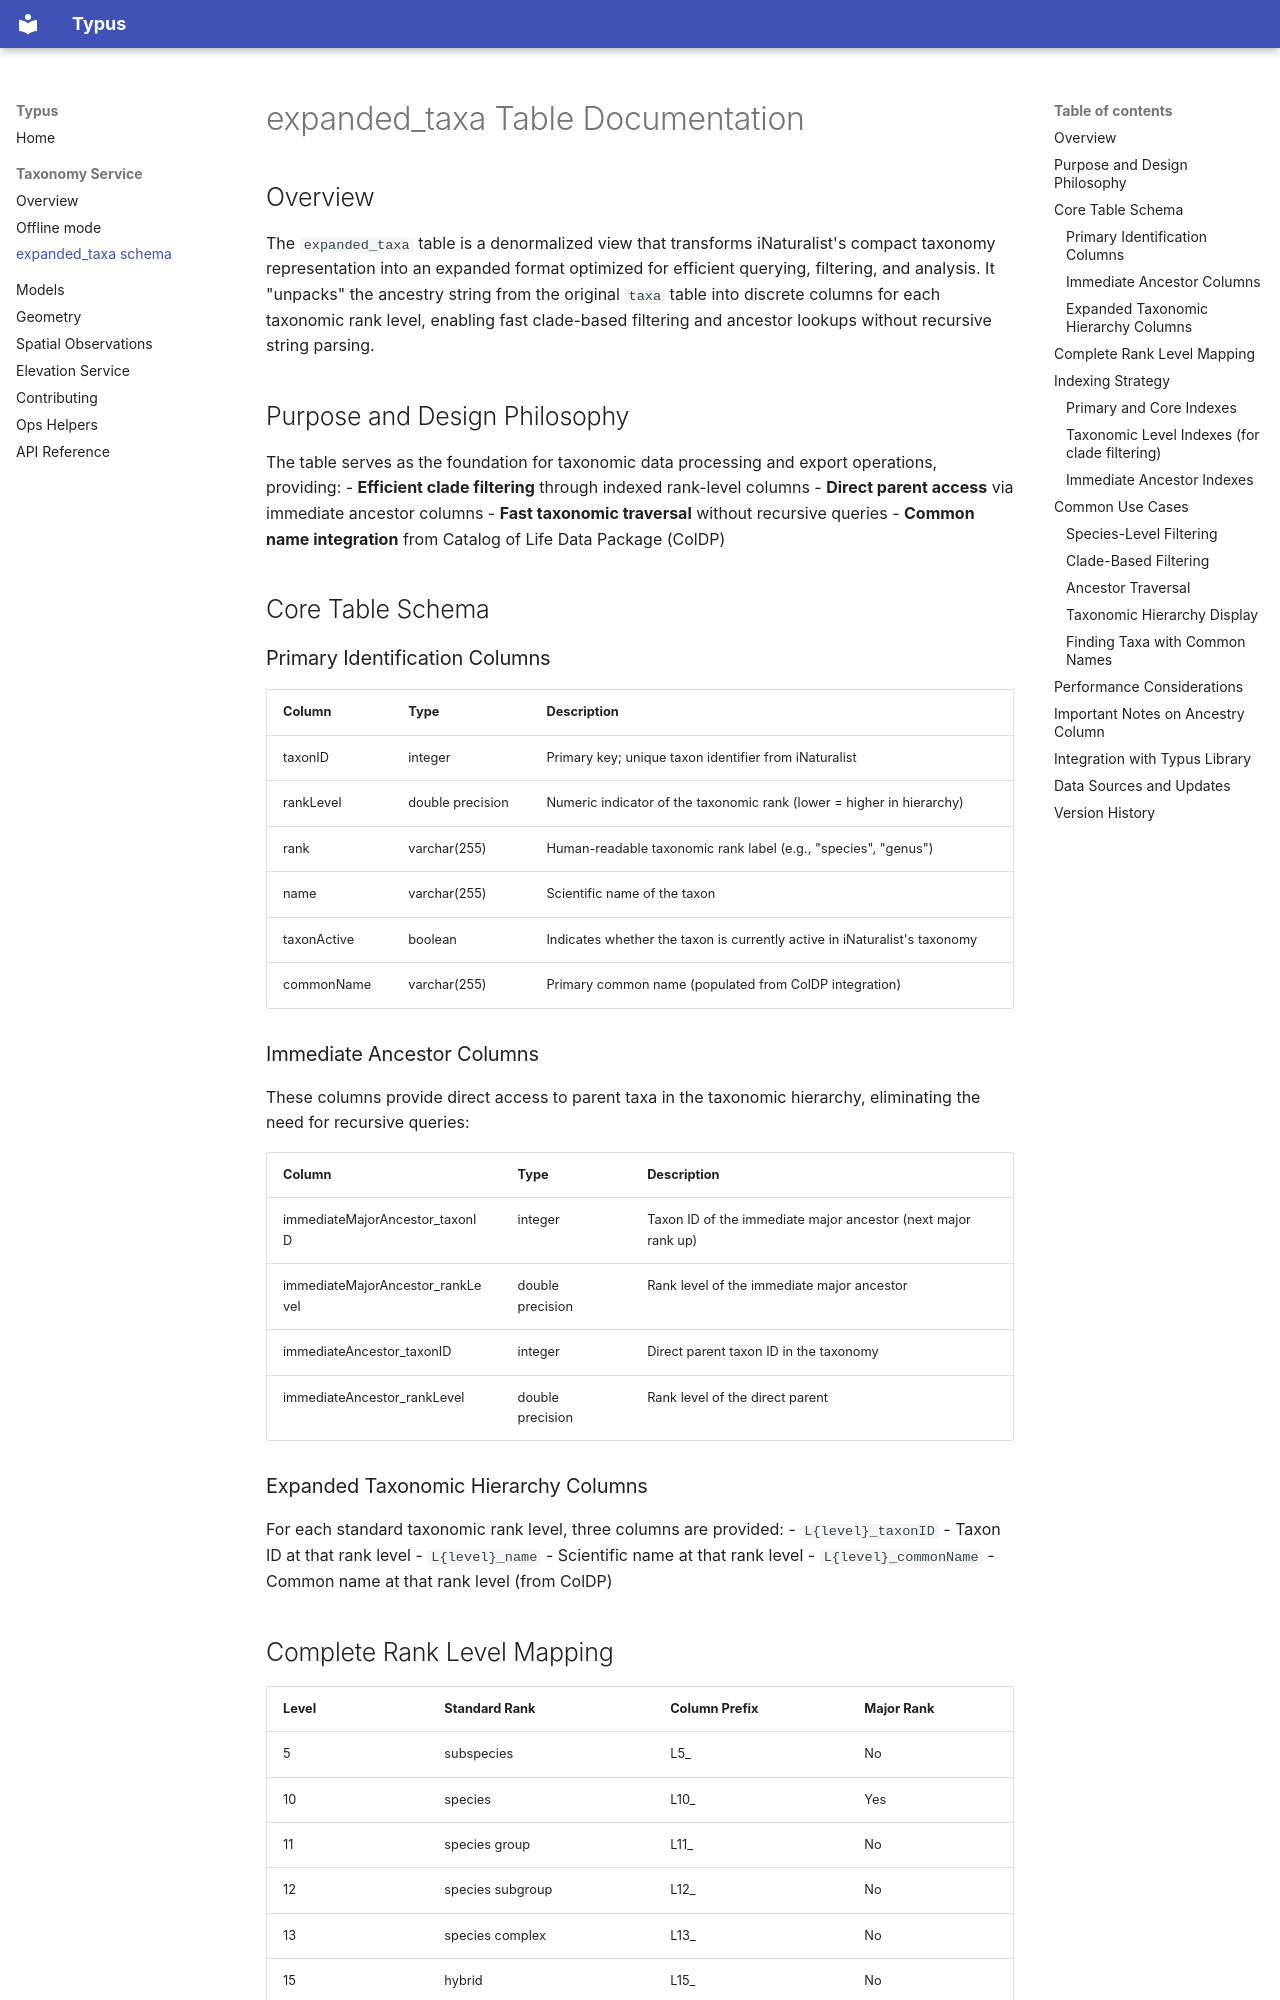

repository: polli-labs/typus · page: expanded_taxa/index.html · generator: mkdocs

# expanded_taxa Table Documentation

## Overview

The `expanded_taxa` table is a denormalized view that transforms iNaturalist's compact taxonomy representation into an expanded format optimized for efficient querying, filtering, and analysis. It "unpacks" the ancestry string from the original `taxa` table into discrete columns for each taxonomic rank level, enabling fast clade-based filtering and ancestor lookups without recursive string parsing.

## Purpose and Design Philosophy

The table serves as the foundation for taxonomic data processing and export operations, providing:
- **Efficient clade filtering** through indexed rank-level columns
- **Direct parent access** via immediate ancestor columns
- **Fast taxonomic traversal** without recursive queries
- **Common name integration** from Catalog of Life Data Package (ColDP)

## Core Table Schema

### Primary Identification Columns

| Column      | Type              | Description |
|-------------|-------------------|-------------|
| taxonID     | integer           | Primary key; unique taxon identifier from iNaturalist |
| rankLevel   | double precision  | Numeric indicator of the taxonomic rank (lower = higher in hierarchy) |
| rank        | varchar(255)      | Human-readable taxonomic rank label (e.g., "species", "genus") |
| name        | varchar(255)      | Scientific name of the taxon |
| taxonActive | boolean           | Indicates whether the taxon is currently active in iNaturalist's taxonomy |
| commonName  | varchar(255)      | Primary common name (populated from ColDP integration) |

### Immediate Ancestor Columns

These columns provide direct access to parent taxa in the taxonomic hierarchy, eliminating the need for recursive queries:

| Column                           | Type              | Description |
|----------------------------------|-------------------|-------------|
| immediateMajorAncestor_taxonID   | integer           | Taxon ID of the immediate major ancestor (next major rank up) |
| immediateMajorAncestor_rankLevel | double precision  | Rank level of the immediate major ancestor |
| immediateAncestor_taxonID        | integer           | Direct parent taxon ID in the taxonomy |
| immediateAncestor_rankLevel      | double precision  | Rank level of the direct parent |

### Expanded Taxonomic Hierarchy Columns

For each standard taxonomic rank level, three columns are provided:
- `L{level}_taxonID` - Taxon ID at that rank level
- `L{level}_name` - Scientific name at that rank level
- `L{level}_commonName` - Common name at that rank level (from ColDP)
